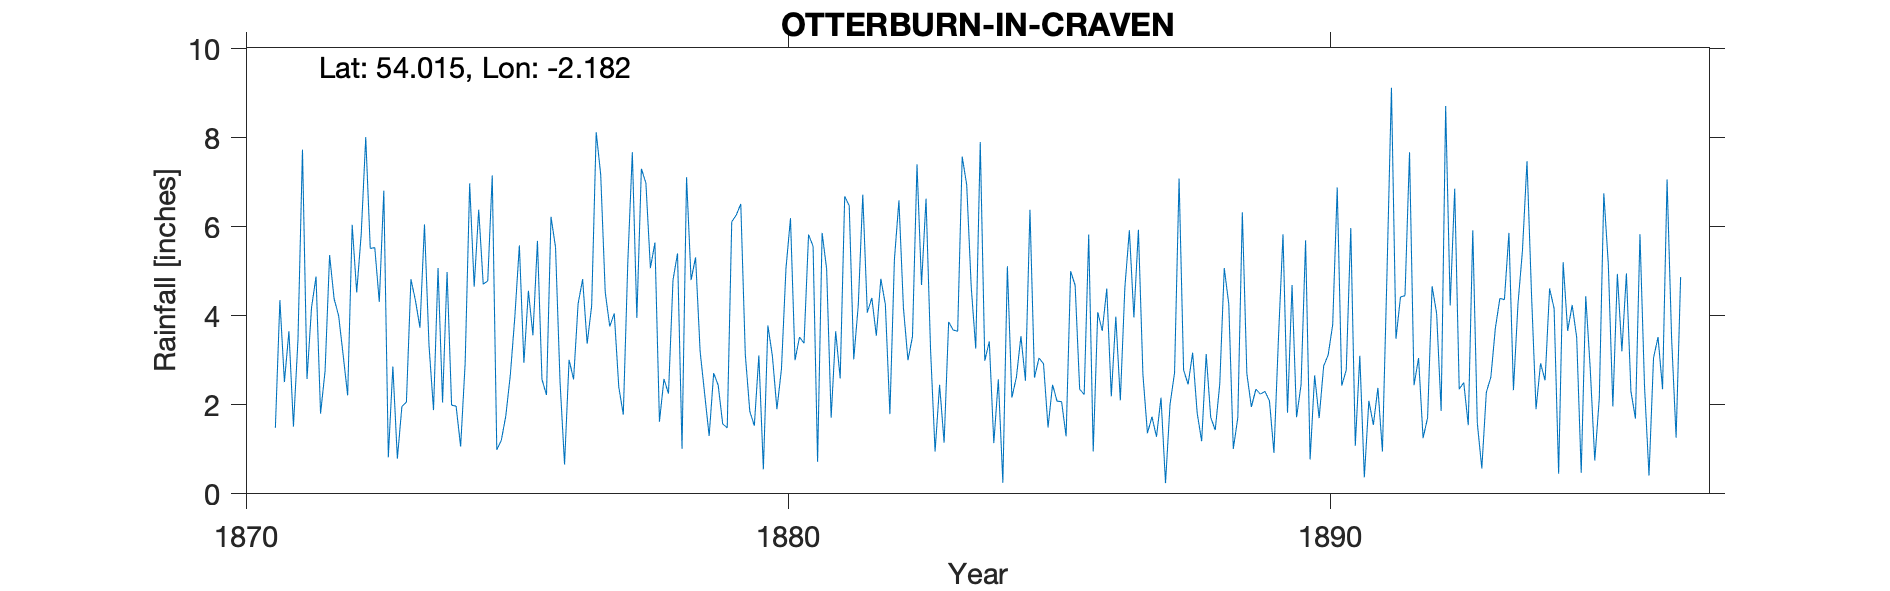

The file beside this chart, header and first rows:
OTTERBURN IN CRAVEN, , , , , , , , , , , , , , , , , , , , , , , 
Grid ref, SD882577, Long, -2.182, Lat, 54.02, Elevation, 503, ft, , , , , , , , , , , , , , , 
Station no, RR1952, , , , , , , , , , , , , , , , , , , , , , 
, 1870, 1871, 1872, 1873, 1874, 1875, 1876, 1877, 1878, 1879, 1880, 1881, 1882, 1883, 1884, 1885, 1886, 1887, 1888, 1889, 1890, 1891, 1892
January, , 1.48, 5.36, 6.81, 5.07, 7.15, 2.22, 7.17, 5.64, 1.3, 0.55, 0.72, 4.4, 6.63, 7.9, 2.61, 5.82, 2.68, 1.82, 1.95, 5.69, 3.1, 2.44
February, , 4.35, 4.38, 0.82, 2.05, 0.99, 6.22, 4.53, 1.62, 2.71, 3.78, 5.86, 3.55, 3.24, 2.99, 3.05, 0.95, 1.36, 1.18, 2.35, 0.77, 0.37, 3.05
March, , 2.51, 4, 2.86, 4.98, 1.2, 5.54, 3.76, 2.58, 2.44, 3.09, 5.05, 4.83, 0.95, 3.42, 2.92, 4.08, 1.73, 3.14, 2.24, 2.66, 2.09, 1.25
April, , 3.65, 3.12, 0.79, 1.99, 1.75, 2.52, 4.05, 2.25, 1.57, 1.9, 1.71, 4.25, 2.45, 1.14, 1.49, 3.66, 1.28, 1.72, 2.3, 1.7, 1.55, 1.71
May, , 1.51, 2.21, 1.96, 1.97, 2.67, 0.66, 2.4, 4.8, 1.48, 2.8, 3.65, 1.79, 1.15, 2.57, 2.45, 4.61, 2.16, 1.43, 2.09, 2.87, 2.38, 4.66
June, , 3.46, 6.04, 2.06, 1.06, 3.98, 3.01, 1.78, 5.4, 6.11, 5.06, 2.59, 5.26, 3.86, 0.25, 2.08, 2.19, 0.24, 2.46, 0.92, 3.12, 0.95, 4.05
July, , 7.73, 4.52, 4.82, 2.93, 5.58, 2.57, 5.21, 1.01, 6.26, 6.19, 6.68, 6.59, 3.68, 5.11, 2.07, 3.98, 2.01, 5.07, 3.51, 3.8, 4.9, 1.86
August, , 2.58, 5.83, 4.34, 6.97, 2.94, 4.27, 7.67, 7.11, 6.51, 3, 6.47, 4.17, 3.65, 2.16, 1.29, 2.1, 2.72, 4.26, 5.83, 6.88, 9.12, 8.71
September, , 4.18, 8.01, 3.73, 4.65, 4.56, 4.82, 3.95, 4.8, 3.13, 3.52, 3.02, 3, 7.57, 2.62, 5, 4.63, 7.08, 1.01, 1.82, 2.43, 3.48, 4.23
October, , 4.88, 5.51, 6.05, 6.38, 3.56, 3.37, 7.3, 5.31, 1.85, 3.38, 4.23, 3.53, 6.94, 3.54, 4.68, 5.92, 2.78, 1.71, 4.69, 2.78, 4.42, 6.85
November, , 1.8, 5.53, 3.34, 4.71, 5.68, 4.22, 6.98, 3.2, 1.53, 5.82, 6.72, 7.4, 4.65, 2.54, 2.35, 3.96, 2.46, 6.32, 1.72, 5.97, 4.45, 2.35
December, , 2.76, 4.31, 1.88, 4.78, 2.57, 8.12, 5.07, 2.25, 3.11, 5.56, 4.07, 4.69, 3.26, 6.38, 2.23, 5.93, 3.17, 2.7, 2.45, 1.08, 7.67, 2.5
Total, , 40.89, 58.82, 39.46, 47.54, 42.63, 47.54, 59.87, 45.97, 38, 44.65, 50.77, 53.46, 48.03, 40.62, 32.22, 47.83, 29.67, 32.82, 31.87, 39.75, 44.48, 43.66
Observer William Gomersall, farmer of 30…, , , , , , , , , , , , , , , , , , , , , , , 
NGR for Hill House, , , , , , , , , , , , , , , , , , , , , , , 
